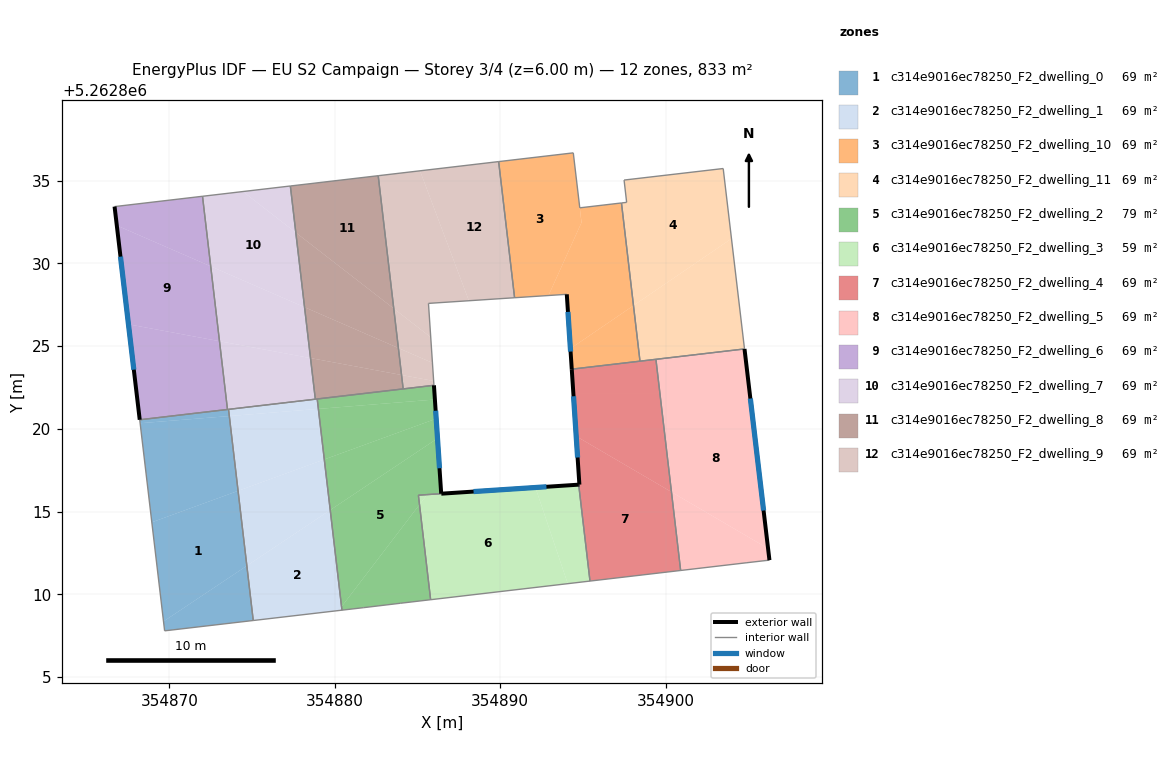
=== STOREY PLAN SPEC (per zone: floor XY polygon, exterior-wall plan segments, windows/doors) ===
zone 1: c314e9016ec78250_F2_dwelling_0  (69.4 m²)
  floor: (354874.15, 5262816.25) (354874.68, 5262811.72) (354869.64, 5262808.35) (354868.93, 5262814.35)
  floor: (354874.68, 5262811.72) (354875.07, 5262808.41) (354869.71, 5262807.79) (354869.64, 5262808.35)
  floor: (354873.62, 5262820.77) (354874.15, 5262816.25) (354868.93, 5262814.35) (354868.23, 5262820.34)
  floor: (354873.57, 5262821.18) (354873.62, 5262820.77) (354868.23, 5262820.34) (354868.20, 5262820.55) (354873.51, 5262821.17) (354873.53, 5262821.17)
  interior walls: 5
zone 2: c314e9016ec78250_F2_dwelling_1  (69.4 m²)
  floor: (354879.72, 5262815.09) (354880.40, 5262809.24) (354880.23, 5262809.01) (354875.07, 5262808.41) (354874.68, 5262811.72)
  floor: (354879.36, 5262818.15) (354879.72, 5262815.09) (354874.68, 5262811.72) (354874.15, 5262816.25)
  floor: (354880.40, 5262809.24) (354880.43, 5262809.04) (354880.23, 5262809.01)
  floor: (354879.00, 5262821.20) (354879.36, 5262818.15) (354874.15, 5262816.25) (354873.62, 5262820.77)
  floor: (354878.93, 5262821.80) (354879.00, 5262821.20) (354873.62, 5262820.77) (354873.57, 5262821.18) (354878.82, 5262821.79)
  interior walls: 5
zone 3: c314e9016ec78250_F2_dwelling_10  (69.4 m²)
  floor: (354897.33, 5262833.65) (354898.05, 5262827.45) (354894.24, 5262824.85) (354894.02, 5262828.13) (354892.92, 5262828.06) (354894.91, 5262832.47) (354894.81, 5262833.36)
  floor: (354898.05, 5262827.45) (354898.45, 5262824.09) (354894.32, 5262823.61) (354894.24, 5262824.85)
  floor: (354894.41, 5262836.68) (354894.91, 5262832.47) (354892.92, 5262828.06) (354890.87, 5262827.92) (354889.90, 5262836.16)
  exterior wall: (354894.02, 5262828.13) – (354894.32, 5262823.61)  [4.5 m]
    window: (354894.09, 5262827.07) – (354894.25, 5262824.67)  [3.8 m²]
  interior walls: 7
zone 4: c314e9016ec78250_F2_dwelling_11  (69.4 m²)
  floor: (354903.98, 5262831.50) (354904.77, 5262824.83) (354898.45, 5262824.09) (354898.05, 5262827.45)
  floor: (354903.48, 5262835.74) (354903.98, 5262831.50) (354898.05, 5262827.45) (354897.33, 5262833.65) (354897.64, 5262833.69) (354897.49, 5262835.04)
  interior walls: 7
zone 5: c314e9016ec78250_F2_dwelling_2  (79.5 m²)
  floor: (354886.05, 5262821.77) (354886.12, 5262820.61) (354879.36, 5262818.15) (354879.00, 5262821.20)
  floor: (354886.20, 5262819.42) (354886.43, 5262816.08) (354885.05, 5262815.99) (354885.12, 5262815.42) (354880.40, 5262809.24) (354879.72, 5262815.09)
  floor: (354885.99, 5262822.63) (354886.05, 5262821.77) (354879.00, 5262821.20) (354878.93, 5262821.80)
  floor: (354886.12, 5262820.61) (354886.20, 5262819.42) (354879.72, 5262815.09) (354879.36, 5262818.15)
  floor: (354885.12, 5262815.42) (354885.79, 5262809.67) (354883.98, 5262809.46) (354881.74, 5262809.19) (354880.43, 5262809.04) (354880.40, 5262809.24)
  exterior wall: (354886.43, 5262816.08) – (354885.99, 5262822.63)  [6.6 m]
    window: (354886.33, 5262817.62) – (354886.09, 5262821.09)  [5.5 m²]
  interior walls: 7
zone 6: c314e9016ec78250_F2_dwelling_3  (59.3 m²)
  floor: (354892.13, 5262816.45) (354894.08, 5262810.64) (354885.79, 5262809.67) (354885.12, 5262815.42) (354885.57, 5262816.02)
  floor: (354894.74, 5262816.62) (354895.42, 5262810.79) (354894.08, 5262810.64) (354892.13, 5262816.45)
  floor: (354885.57, 5262816.02) (354885.12, 5262815.42) (354885.05, 5262815.98)
  exterior wall: (354894.74, 5262816.62) – (354886.43, 5262816.08)  [8.3 m]
    window: (354892.79, 5262816.49) – (354888.38, 5262816.21)  [7.0 m²]
  interior walls: 4
zone 7: c314e9016ec78250_F2_dwelling_4  (69.4 m²)
  floor: (354900.35, 5262816.18) (354900.91, 5262811.43) (354895.42, 5262810.79) (354894.74, 5262816.62) (354894.78, 5262816.63) (354894.59, 5262819.55)
  floor: (354899.66, 5262822.11) (354900.35, 5262816.18) (354894.59, 5262819.55) (354894.42, 5262822.11)
  floor: (354899.41, 5262824.20) (354899.66, 5262822.11) (354894.42, 5262822.11) (354894.32, 5262823.61)
  exterior wall: (354894.32, 5262823.61) – (354894.78, 5262816.63)  [7.0 m]
    window: (354894.43, 5262821.97) – (354894.68, 5262818.27)  [5.9 m²]
  exterior wall: (354894.78, 5262816.63) – (354894.74, 5262816.62)  [0.0 m]
  interior walls: 5
zone 8: c314e9016ec78250_F2_dwelling_5  (69.4 m²)
  floor: (354905.09, 5262822.11) (354906.19, 5262812.76) (354900.35, 5262816.18) (354899.66, 5262822.11)
  floor: (354904.77, 5262824.83) (354905.09, 5262822.11) (354899.66, 5262822.11) (354899.41, 5262824.20)
  floor: (354906.19, 5262812.76) (354906.28, 5262812.06) (354904.91, 5262811.90) (354900.91, 5262811.43) (354900.35, 5262816.18)
  exterior wall: (354906.28, 5262812.06) – (354904.77, 5262824.83)  [12.9 m]
    window: (354905.92, 5262815.06) – (354905.12, 5262821.83)  [10.8 m²]
  interior walls: 4
zone 9: c314e9016ec78250_F2_dwelling_6  (69.4 m²)
  floor: (354873.02, 5262825.30) (354873.51, 5262821.17) (354868.20, 5262820.55) (354867.52, 5262826.32)
  floor: (354872.00, 5262834.06) (354872.49, 5262829.82) (354866.82, 5262832.29) (354866.68, 5262833.44)
  floor: (354872.49, 5262829.82) (354873.02, 5262825.30) (354867.52, 5262826.32) (354866.82, 5262832.29)
  exterior wall: (354866.68, 5262833.44) – (354868.20, 5262820.55)  [13.0 m]
    window: (354867.04, 5262830.41) – (354867.84, 5262823.57)  [11.0 m²]
  interior walls: 3
zone 10: c314e9016ec78250_F2_dwelling_7  (69.4 m²)
  floor: (354877.64, 5262831.87) (354878.17, 5262827.35) (354872.49, 5262829.82) (354872.00, 5262834.06) (354874.44, 5262834.34)
  floor: (354877.31, 5262834.68) (354877.64, 5262831.87) (354874.44, 5262834.34)
  floor: (354878.17, 5262827.35) (354878.53, 5262824.28) (354873.02, 5262825.30) (354872.49, 5262829.82)
  floor: (354878.53, 5262824.28) (354878.82, 5262821.79) (354873.51, 5262821.17) (354873.02, 5262825.30)
  interior walls: 5
zone 11: c314e9016ec78250_F2_dwelling_8  (69.4 m²)
  floor: (354882.62, 5262835.30) (354883.56, 5262827.27) (354877.64, 5262831.87) (354877.31, 5262834.68)
  floor: (354883.56, 5262827.27) (354883.84, 5262824.88) (354878.17, 5262827.35) (354877.64, 5262831.87)
  floor: (354883.84, 5262824.88) (354884.03, 5262823.25) (354878.53, 5262824.28) (354878.17, 5262827.35)
  floor: (354884.03, 5262823.25) (354884.13, 5262822.41) (354878.93, 5262821.80) (354878.82, 5262821.79) (354878.53, 5262824.28)
  interior walls: 5
zone 12: c314e9016ec78250_F2_dwelling_9  (69.4 m²)
  floor: (354889.90, 5262836.16) (354890.87, 5262827.92) (354888.10, 5262827.74) (354885.15, 5262835.60)
  floor: (354885.15, 5262835.60) (354888.10, 5262827.74) (354885.66, 5262827.58) (354885.80, 5262825.54) (354883.56, 5262827.27) (354882.62, 5262835.30)
  floor: (354885.80, 5262825.54) (354885.90, 5262823.99) (354883.84, 5262824.88) (354883.56, 5262827.27)
  floor: (354885.90, 5262823.99) (354885.97, 5262822.89) (354884.03, 5262823.25) (354883.84, 5262824.88)
  floor: (354885.97, 5262822.89) (354885.99, 5262822.63) (354884.13, 5262822.41) (354884.03, 5262823.25)
  interior walls: 6

=== DERIVED (storey summary) ===
Building: EU S2 Campaign
Storey: 3 of 4  (floor level z = 6.00 m)
Storey gross floor area: 832.8 m²
Zones on this storey: 12
  - c314e9016ec78250_F2_dwelling_0: floor 69.4 m²
  - c314e9016ec78250_F2_dwelling_1: floor 69.4 m²
  - c314e9016ec78250_F2_dwelling_10: floor 69.4 m²; exterior wall 4.5 m (13.6 m²); 1 window(s) 3.8 m²; WWR 28.1%
  - c314e9016ec78250_F2_dwelling_11: floor 69.4 m²
  - c314e9016ec78250_F2_dwelling_2: floor 79.5 m²; exterior wall 6.6 m (19.7 m²); 1 window(s) 5.5 m²; WWR 28.1%
  - c314e9016ec78250_F2_dwelling_3: floor 59.3 m²; exterior wall 8.3 m (25.0 m²); 1 window(s) 7.0 m²; WWR 28.1%
  - c314e9016ec78250_F2_dwelling_4: floor 69.4 m²; exterior wall 7.0 m (21.1 m²); 1 window(s) 5.9 m²; WWR 28.0%
  - c314e9016ec78250_F2_dwelling_5: floor 69.4 m²; exterior wall 12.9 m (38.6 m²); 1 window(s) 10.8 m²; WWR 28.1%
  - c314e9016ec78250_F2_dwelling_6: floor 69.4 m²; exterior wall 13.0 m (38.9 m²); 1 window(s) 11.0 m²; WWR 28.1%
  - c314e9016ec78250_F2_dwelling_7: floor 69.4 m²
  - c314e9016ec78250_F2_dwelling_8: floor 69.4 m²
  - c314e9016ec78250_F2_dwelling_9: floor 69.4 m²
Zone adjacency (shared interzone walls):
  - c314e9016ec78250_F2_dwelling_0 ↔ c314e9016ec78250_F2_dwelling_1
  - c314e9016ec78250_F2_dwelling_0 ↔ c314e9016ec78250_F2_dwelling_6
  - c314e9016ec78250_F2_dwelling_0 ↔ c314e9016ec78250_F2_dwelling_7
  - c314e9016ec78250_F2_dwelling_1 ↔ c314e9016ec78250_F2_dwelling_2
  - c314e9016ec78250_F2_dwelling_1 ↔ c314e9016ec78250_F2_dwelling_7
  - c314e9016ec78250_F2_dwelling_1 ↔ c314e9016ec78250_F2_dwelling_8
  - c314e9016ec78250_F2_dwelling_10 ↔ c314e9016ec78250_F2_dwelling_11
  - c314e9016ec78250_F2_dwelling_10 ↔ c314e9016ec78250_F2_dwelling_4
  - c314e9016ec78250_F2_dwelling_10 ↔ c314e9016ec78250_F2_dwelling_9
  - c314e9016ec78250_F2_dwelling_11 ↔ c314e9016ec78250_F2_dwelling_4
  - c314e9016ec78250_F2_dwelling_11 ↔ c314e9016ec78250_F2_dwelling_5
  - c314e9016ec78250_F2_dwelling_2 ↔ c314e9016ec78250_F2_dwelling_3
  - c314e9016ec78250_F2_dwelling_3 ↔ c314e9016ec78250_F2_dwelling_4
  - c314e9016ec78250_F2_dwelling_4 ↔ c314e9016ec78250_F2_dwelling_5
  - c314e9016ec78250_F2_dwelling_6 ↔ c314e9016ec78250_F2_dwelling_7
  - c314e9016ec78250_F2_dwelling_7 ↔ c314e9016ec78250_F2_dwelling_8
  - c314e9016ec78250_F2_dwelling_8 ↔ c314e9016ec78250_F2_dwelling_9